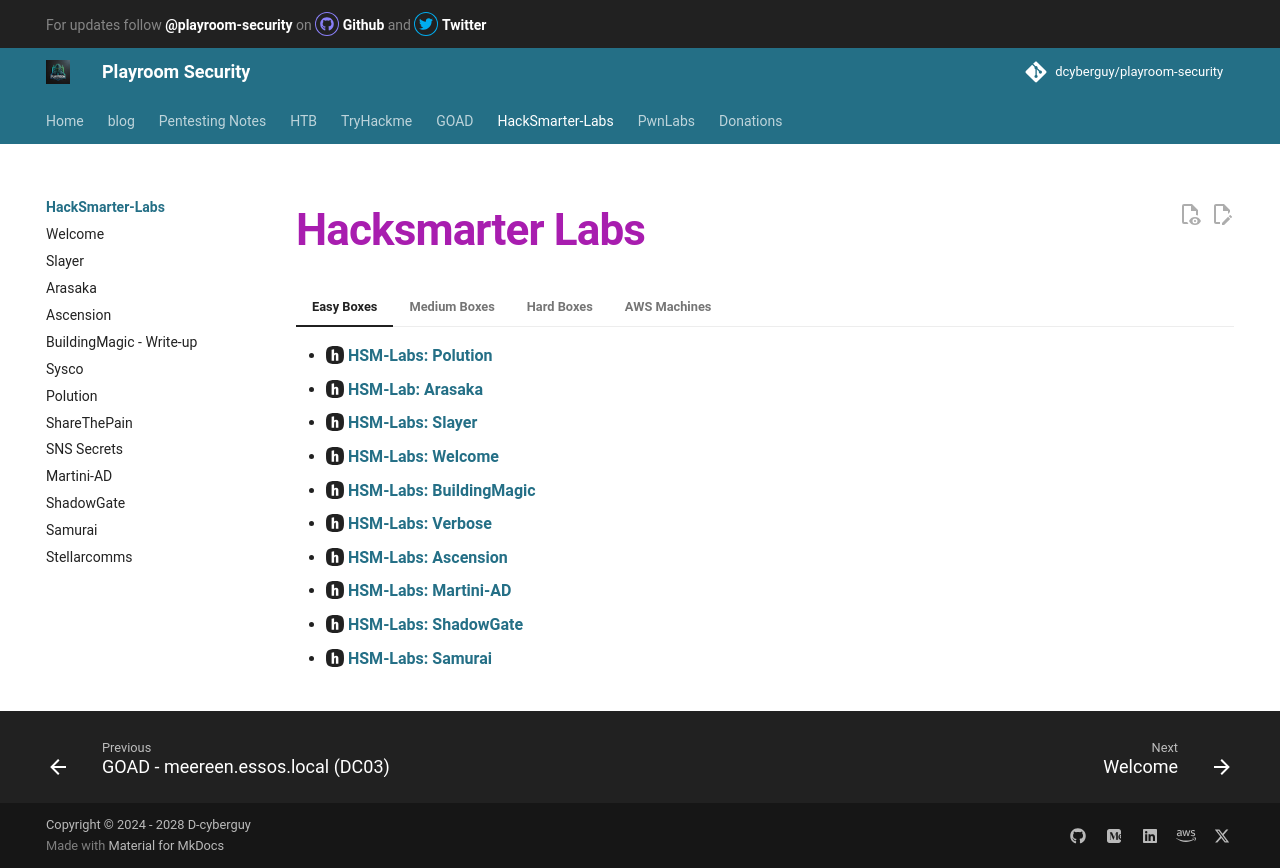

repository: canyakora1/playroom-security-docs · page: HackSmarter-Labs/index.html · generator: mkdocs

# __**Hacksmarter Labs**__

<div class="grid cards" markdown>

=== "Easy Boxes"

    - :simple-hackclub: __[HSM-Labs: Polution](Polution.md)__
    - :simple-hackclub: __[HSM-Lab: Arasaka](arasaka.md)__
    - :simple-hackclub: __[HSM-Labs: Slayer](slayer.md)__
    - :simple-hackclub: __[HSM-Labs: Welcome](welcome.md)__
    - :simple-hackclub: __[HSM-Labs: BuildingMagic](buildingmagic.md)__
    - :simple-hackclub: __[HSM-Labs: Verbose](Verbose.md)__
    - :simple-hackclub: __[HSM-Labs: Ascension](./ascension.md)__
    - :simple-hackclub: __[HSM-Labs: Martini-AD](./martiniad.md)__
    - :simple-hackclub: __[HSM-Labs: ShadowGate](./shadowgate.md)__
    - :simple-hackclub: __[HSM-Labs: Samurai](./samurai.md)__

    


=== "Medium Boxes"

    - :simple-hackclub: __[HSM-Labs: ShareThePain](ShareThePain.md)__
    - :simple-hackclub: __[HSM-Labs: Sysco](Sysco.md)__
    - :simple-hackclub: __[HSM-Labs: Stellarcomms](./stellarcomms.md)__
    


=== "Hard Boxes"

    - :simple-hackclub: __[HSM-Labs: Polution](Polution.md)__


=== "AWS Machines"

    - :simple-hackclub: __[HSM-Labs: SNS-Secret](sns-secret.md)__
  


</div>
